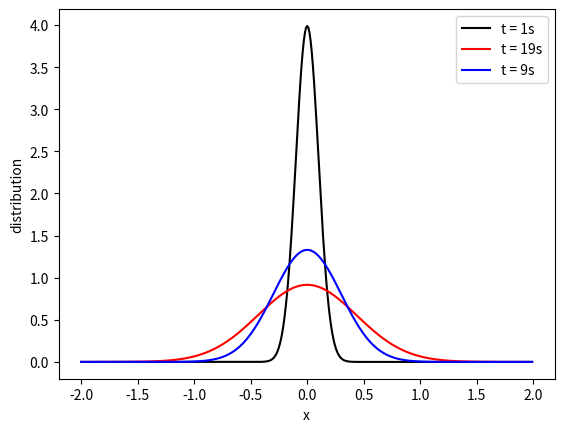

The matplotlib source for this figure:
import numpy as np
import matplotlib.pyplot as plt

dx = 0.01
dt = 0.01
pos = np.arange(-2,2,dx)
time = np.arange(1, 20, dt)

def rk4(initial, f, a, b ,dx):
    #same as the last one
  t = np.arange(a, b, dx) 
  lis = []
  lis.append(initial)
  for i in range(len(t) - 1):
    k1 = f(lis[i])
    k2 = f(lis[i] + k1*dx/2)
    k3 = f(lis[i] + k2*dx/2) 
    k4 = f(lis[i] + k3*dx)
    lis.append(lis[i] + dx*(k1 + 2*k2 + 2*k3 + k4)/6)
  return np.array(lis)


def rho(x, t):
  D = (dx**2)/(2* dt)
  sigma = (2*t*D)**0.5 
  return (1/(2*np.pi*(sigma**2))**(0.5))*np.exp(-x**2/(2*(sigma**2)))

def g(state):
    #double derivative of distribution
  D = (dx**2)/(2* dt)
  # we have to calculate p(i+1) + p(i-1) - 2p(i), instead I shall use the gradient function in numpy which does the exact same job.
  return D*np.gradient(np.gradient(state)/np.gradient(pos))/np.gradient(pos)


state0 = rho(pos, 1)
states = rk4(state0, g, 1, 20, dt)

plt.plot(pos, states[0], color = 'black', label = 't = 1s')
plt.plot(pos, states[1800], color = 'r', label = 't = 19s')
plt.plot(pos, states[800], color = 'b', label = 't = 9s')
plt.xlabel('x')
plt.ylabel('distribution')
plt.legend()
plt.show()